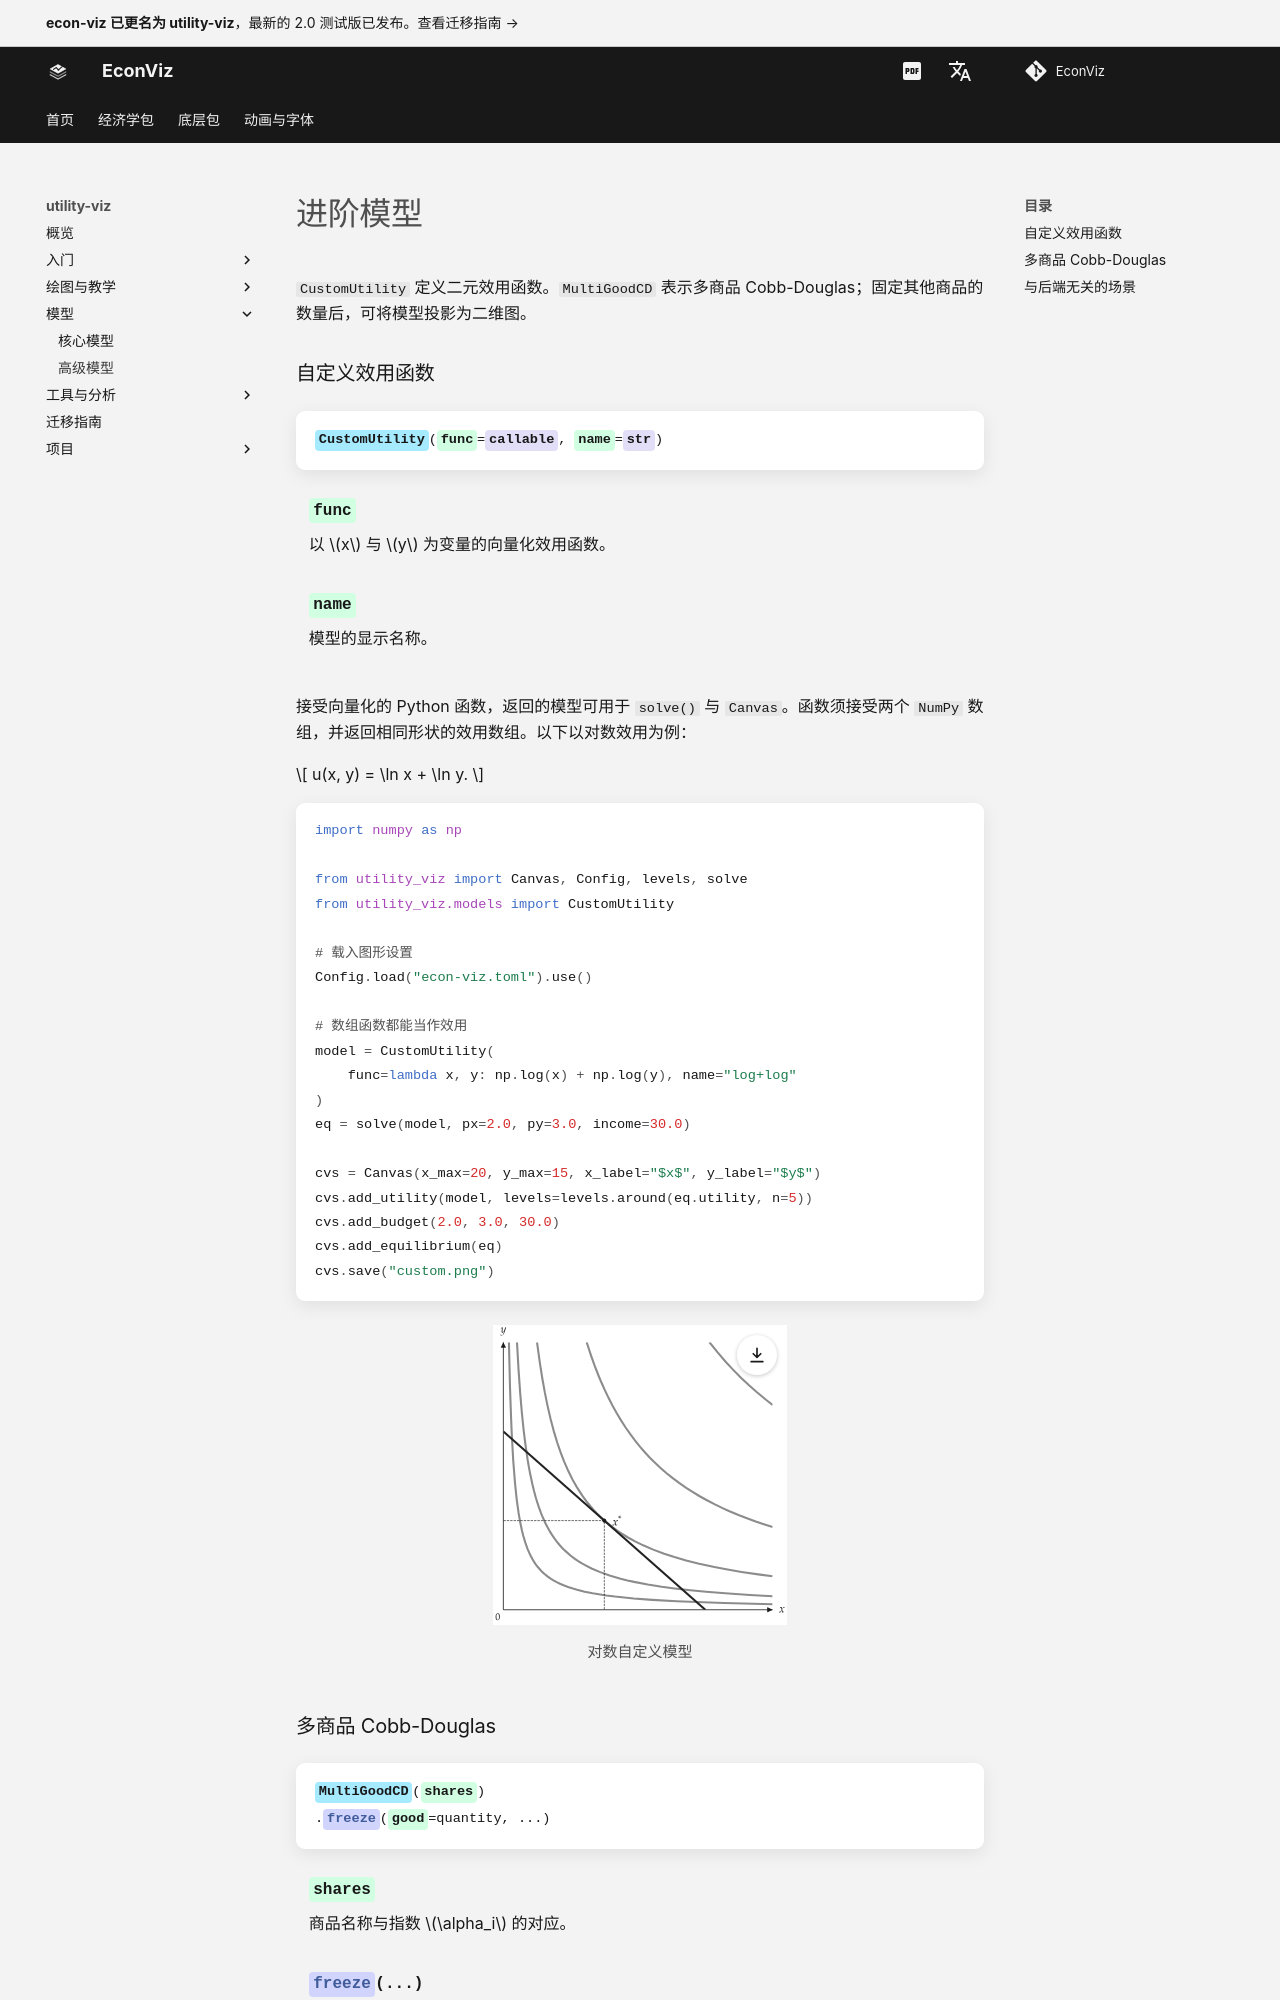

repository: EconViz/econ-viz-docs · page: zh-CN/utility-viz/models/advanced/index.html · generator: mkdocs

---
seo_title: "进阶模型"
---

# 进阶模型

<span id="sec-advanced"></span>

`CustomUtility` 定义二元效用函数。`MultiGoodCD` 表示多商品 Cobb-Douglas；固定其他商品的数量后，可将模型投影为二维图。

### 自定义效用函数

<!-- api: agora.utility_viz.models_advanced_1 -->

接受向量化的 Python 函数，返回的模型可用于 `solve()` 与 `Canvas`。函数须接受两个 `NumPy` 数组，并返回相同形状的效用数组。以下以对数效用为例：

$$
u(x, y) = \ln x + \ln y.
$$

```python
import numpy as np

from utility_viz import Canvas, Config, levels, solve
from utility_viz.models import CustomUtility

# 载入图形设置
Config.load("econ-viz.toml").use()

# 数组函数都能当作效用
model = CustomUtility(
    func=lambda x, y: np.log(x) + np.log(y), name="log+log"
)
eq = solve(model, px=2.0, py=3.0, income=30.0)

cvs = Canvas(x_max=20, y_max=15, x_label="$x$", y_label="$y$")
cvs.add_utility(model, levels=levels.around(eq.utility, n=5))
cvs.add_budget(2.0, 3.0, 30.0)
cvs.add_equilibrium(eq)
cvs.save("custom.png")
```

<figure class="ev-fig" markdown>

![对数自定义模型](../../../assets/utility-viz/agora/models/custom.svg){ .ev-figure-sm }

<div class="ev-downloads"><a class="ev-download" href="../../../assets/utility-viz/agora/models/custom.zh-CN.py" download aria-label="下载生图源文件"><svg viewBox="0 0 24 24" aria-hidden="true"><path d="M12 4v11m0 0-4.5-4.5M12 15l4.5-4.5M5 20h14" fill="none" stroke="currentColor" stroke-width="2" stroke-linecap="round" stroke-linejoin="round"/></svg><span>下载生图源文件</span></a></div>

<figcaption markdown>对数自定义模型</figcaption>

</figure>
